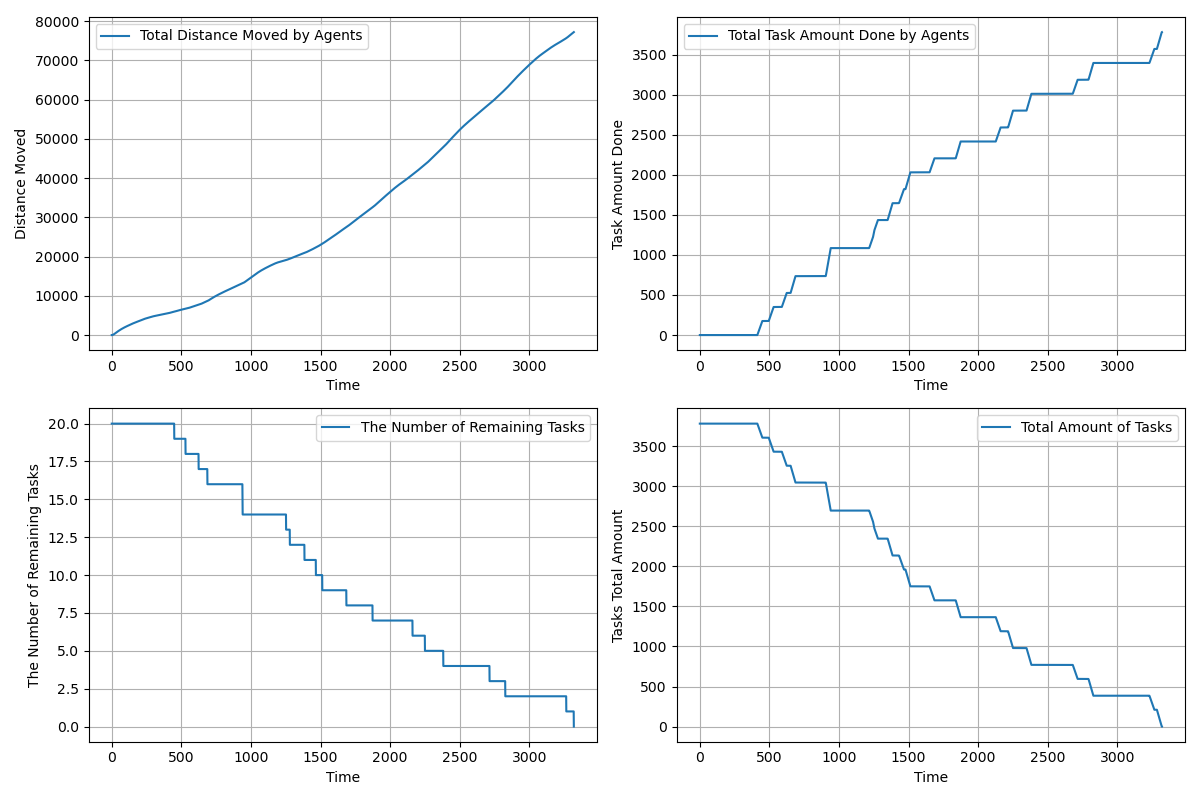

Values plotted in this chart, from the file beside it:
time, agents_total_distance_moved, agents_total_task_amount_done, completed_tasks, remaining_tasks, tasks_total_amount_left
1.0, 1.4, 0.0, 0, 20, 3780
2.0, 4.2, 0.0, 0, 20, 3780
3.0, 8.4, 0.0, 0, 20, 3780
4.0, 14.0, 0.0, 0, 20, 3780
5.0, 21.0, 0.0, 0, 20, 3780
6.0, 29.4, 0.0, 0, 20, 3780
7.0, 39.2, 0.0, 0, 20, 3780
8.0, 50.4, 0.0, 0, 20, 3780
9.0, 63.0, 0.0, 0, 20, 3780
10.0, 77.0, 0.0, 0, 20, 3780
11.0, 92.4, 0.0, 0, 20, 3780
12.0, 109.2, 0.0, 0, 20, 3780
13.0, 127.4, 0.0, 0, 20, 3780
14.0, 147.0, 0.0, 0, 20, 3780
15.0, 167.2, 0.0, 0, 20, 3780
16.0, 188.9, 0.0, 0, 20, 3780
17.0, 211.8, 0.0, 0, 20, 3780
18.0, 236.1, 0.0, 0, 20, 3780
19.0, 261.8, 0.0, 0, 20, 3780
20.0, 288.7, 0.0, 0, 20, 3780
21.0, 315.7, 0.0, 0, 20, 3780
22.0, 342.7, 0.0, 0, 20, 3780
23.0, 369.6, 0.0, 0, 20, 3780
24.0, 396.6, 0.0, 0, 20, 3780
25.0, 423.5, 0.0, 0, 20, 3780
26.0, 449.5, 0.0, 0, 20, 3780
27.0, 475.5, 0.0, 0, 20, 3780
28.0, 501.5, 0.0, 0, 20, 3780
29.0, 527.5, 0.0, 0, 20, 3780
30.0, 553.5, 0.0, 0, 20, 3780
31.0, 579.5, 0.0, 0, 20, 3780
32.0, 605.5, 0.0, 0, 20, 3780
33.0, 631.5, 0.0, 0, 20, 3780
34.0, 657.5, 0.0, 0, 20, 3780
35.0, 683.5, 0.0, 0, 20, 3780
36.0, 709.4, 0.0, 0, 20, 3780
37.0, 735.4, 0.0, 0, 20, 3780
38.0, 761.4, 0.0, 0, 20, 3780
39.0, 787.3, 0.0, 0, 20, 3780
40.0, 813.2, 0.0, 0, 20, 3780
41.0, 838.2, 0.0, 0, 20, 3780
42.0, 863.2, 0.0, 0, 20, 3780
43.0, 888.2, 0.0, 0, 20, 3780
44.0, 913.2, 0.0, 0, 20, 3780
45.0, 938.2, 0.0, 0, 20, 3780
46.0, 963.2, 0.0, 0, 20, 3780
47.0, 988.1, 0.0, 0, 20, 3780
48.0, 1013, 0.0, 0, 20, 3780
49.0, 1038, 0.0, 0, 20, 3780
50.0, 1063, 0.0, 0, 20, 3780
51.0, 1087, 0.0, 0, 20, 3780
52.0, 1111, 0.0, 0, 20, 3780
53.0, 1135, 0.0, 0, 20, 3780
54.0, 1158, 0.0, 0, 20, 3780
55.0, 1181, 0.0, 0, 20, 3780
56.0, 1204, 0.0, 0, 20, 3780
57.0, 1227, 0.0, 0, 20, 3780
58.0, 1250, 0.0, 0, 20, 3780
59.0, 1273, 0.0, 0, 20, 3780
60.0, 1296, 0.0, 0, 20, 3780
... 3,259 more rows
